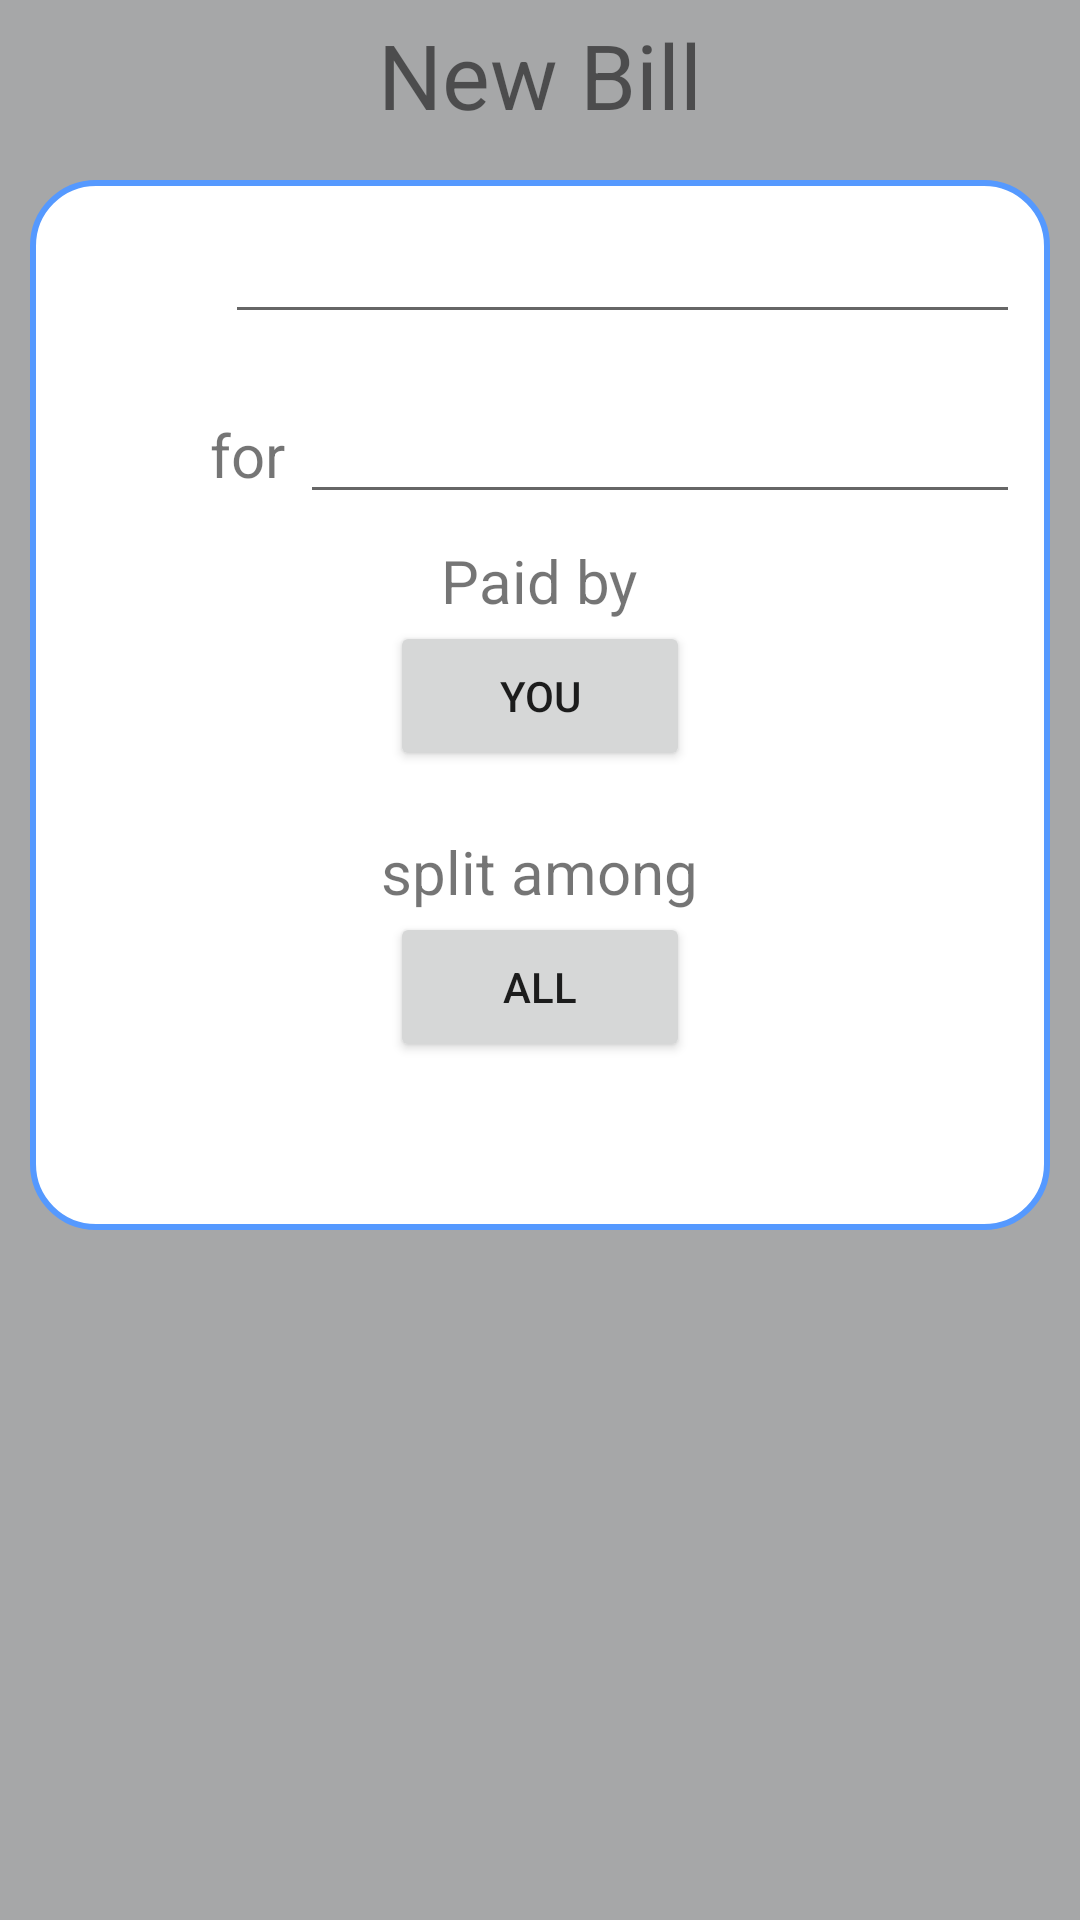

Here is an Android app screen rendered from its layout file. Give the layout XML and the strings, colors and styles it references.
<!-- AndroidManifest.xml: application theme AppTheme -->
<!-- res/layout/add_bill.xml -->
<?xml version="1.0" encoding="utf-8"?>
<LinearLayout xmlns:android="http://schemas.android.com/apk/res/android"
    android:layout_width="match_parent"
    android:layout_height="match_parent"
    android:background="@color/grey"
    android:orientation="vertical">

    <android.support.v7.widget.AppCompatTextView
        android:layout_width="match_parent"
        android:layout_height="50dp"
        android:gravity="center"
        android:text="New Bill"
        android:textSize="30dp" />

    <LinearLayout
        android:layout_width="match_parent"
        android:layout_height="350dp"
        android:layout_margin="10dp"
        android:background="@drawable/shape"
        android:orientation="vertical">

        <LinearLayout
            android:layout_width="match_parent"
            android:layout_height="wrap_content"
            android:orientation="horizontal">

            <ImageView
                android:layout_width="50dp"
                android:layout_height="50dp"
                android:src="@drawable/inr_small" />

            <EditText
                android:id="@+id/amountEditText"
                android:layout_width="match_parent"
                android:layout_height="wrap_content"
                android:layout_marginLeft="5dp"
                android:inputType="number" />
        </LinearLayout>

        <LinearLayout
            android:layout_width="match_parent"
            android:layout_height="50dp"
            android:layout_marginTop="10dp"
            android:orientation="horizontal">

            <ImageView
                android:layout_width="50dp"
                android:layout_height="50dp"
                android:src="@drawable/cart" />

            <TextView
                android:layout_width="wrap_content"
                android:layout_height="wrap_content"
                android:text="for"
                android:textSize="20dp" />

            <EditText
                android:id="@+id/itemEditText"
                android:layout_width="match_parent"
                android:layout_height="wrap_content"
                android:layout_marginLeft="5dp" />
        </LinearLayout>


        <TextView
            android:layout_width="wrap_content"
            android:layout_height="wrap_content"
            android:layout_gravity="center"
            android:text="Paid by"
            android:textSize="20dp" />

        <Button
            android:id="@+id/paidByButton"
            android:layout_width="100dp"
            android:layout_height="50dp"
            android:layout_gravity="center"
            android:text="You" />

        <TextView
            android:layout_width="wrap_content"
            android:layout_height="wrap_content"
            android:layout_gravity="center"
            android:layout_marginTop="20dp"
            android:text="split among"
            android:textSize="20dp" />

        <Button
            android:id="@+id/splitAmongButton"
            android:layout_width="100dp"
            android:layout_height="50dp"
            android:layout_gravity="center"
            android:text="All" />

    </LinearLayout>
</LinearLayout>
<!-- resources referenced by this layout -->
<resources>
  <color name="grey">#a6a7a8</color>
  <!-- drawable shape (drawable) -->
  <?xml version="1.0" encoding="utf-8"?>
  <shape
      xmlns:android="http://schemas.android.com/apk/res/android"
      android:shape="rectangle"   >
  
      <solid
          android:color="@color/white" >
      </solid>
  
      <stroke
          android:width="2dp"
          android:color="@color/blue">
         /android:color="#C4CDE0" >
      </stroke>
  
      <padding
          android:left="10dp"
          android:top="10dp"
          android:right="10dp"
          android:bottom="10dp"    >
      </padding>
  
      <corners
          android:radius="21dp"   >
      </corners>
  
  </shape>
  <style name="AppTheme" parent="Theme.AppCompat.Light.DarkActionBar">
          <item name="colorPrimary">@color/colorPrimary</item>
          <item name="colorPrimaryDark">@color/colorPrimaryDark</item>
          <item name="colorAccent">@color/colorAccent</item>
      </style>
  <color name="white">#ffffff</color>
  <color name="blue">#5599ff</color>
  <color name="colorPrimary">#3F51B5</color>
  <color name="colorPrimaryDark">#303F9F</color>
  <color name="colorAccent">#FF4081</color>
</resources>
